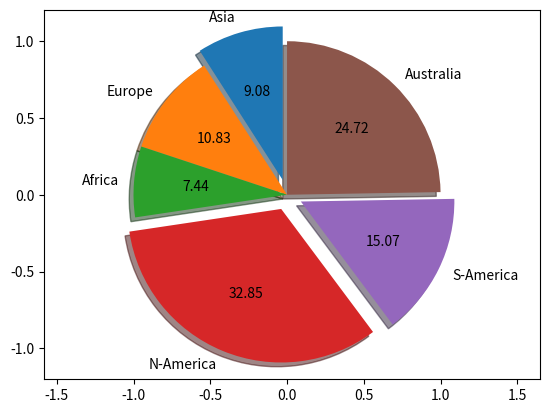

Write the Python code that produced this figure.
import matplotlib.pyplot as plt
# explode is a tuple which is equal to the number of pies in the chart
Xplode=(0.1,0.0,0.0,0.1,0.1,0.0)# it holds values which define how far from the center a wedge is
labels=['Asia','Europe','Africa','N-America','S-America','Australia']
population=[12.2,14.55,10,44.12,20.24,33.21]
figureObject,axesObject=plt.subplots()
axesObject.pie(population,labels=labels,explode=Xplode,autopct='%1.2f',startangle=90,shadow=True,frame=True)
#autopct gives the format of the values to be displayed for his one, display a float number to 2 decimal places with a % sign
axesObject.axis('equal') # aspect ratio being equal makes the pie be an upright circle
plt.show()

